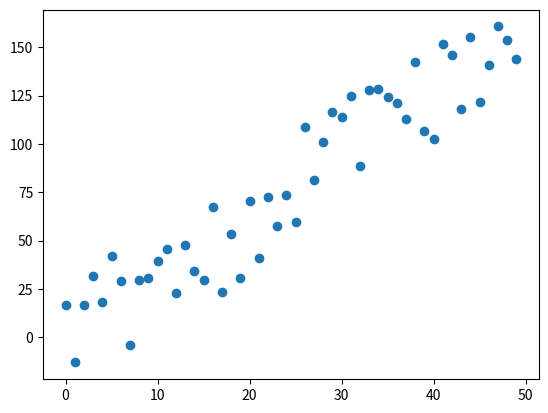

The matplotlib source for this figure:
# -*- coding: utf-8 -*-
"""
Created on Sun Nov  4 01:28:05 2018

[redacted]
"""

import matplotlib.pyplot as plt
import random


x = []
y = []
data = []
for i in range(50):
    x.append(i)
    std = 30
    yi = (3*i+2) + random.uniform(-1 * std, std)
    y.append(yi)
    data.append([i,yi])
    

plt.scatter(x,y)
